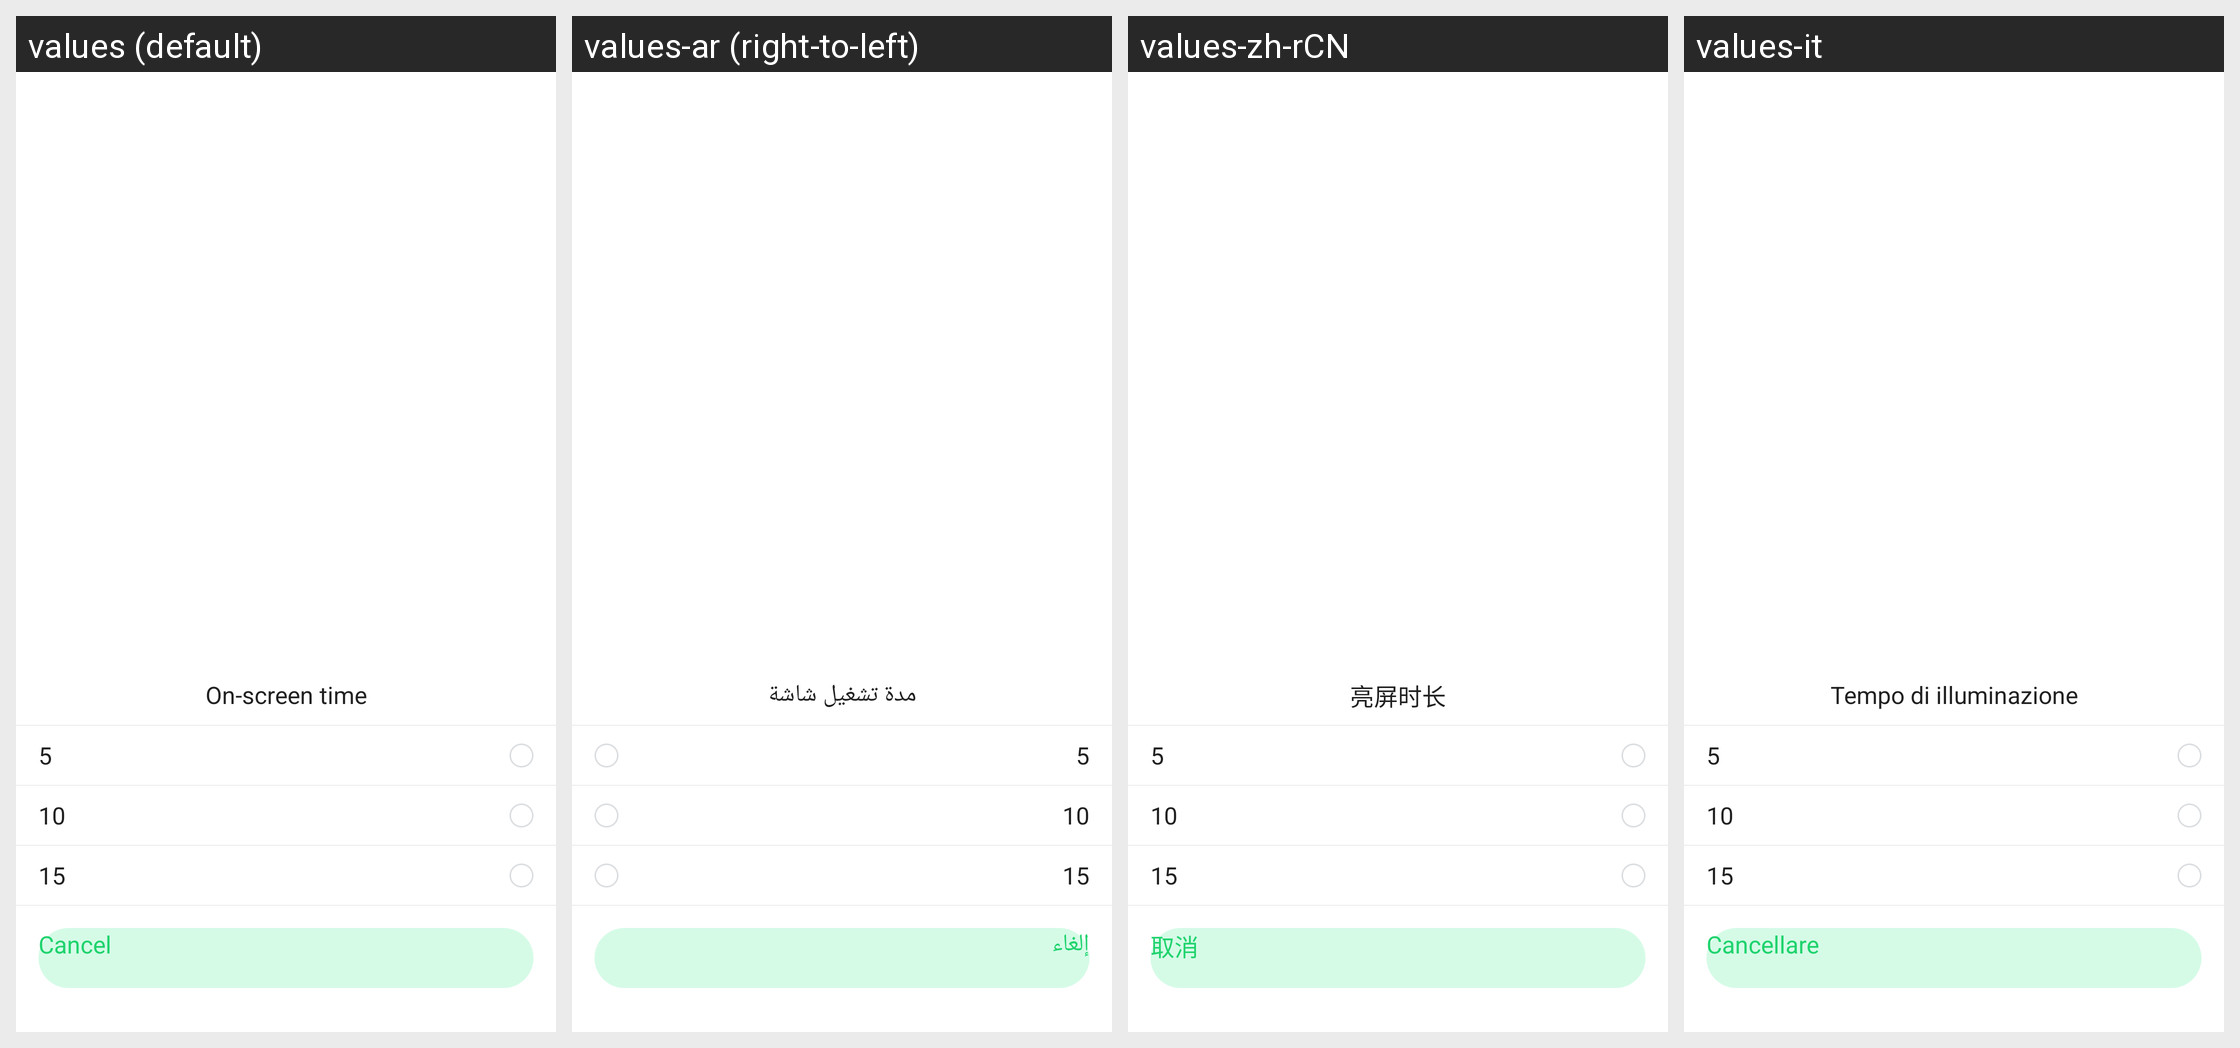

Here is an Android app screen in its default locale and in the app's own translations. Write out the translated-string differences for the strings that appear on this screen.
Android screen res/layout/off_screen_time_dialog.xml rendered under 4 locales, left to right: values (default), values-ar (right-to-left), values-zh-rCN, values-it. Device: Nexus 5 (rendered at 1080×1920; each locale shown at half size, 540×960, under a caption strip naming it); theme AppTheme.
Other locales in the repository, not shown: values-af, values-am, values-az, values-be, values-bg, values-bn, values-bs, values-ca, values-cs, values-da, values-de, values-el, values-en-rGB, values-es, values-es-rUS, values-et, values-eu, values-fa, values-fi, values-fr, values-fr-rCA, values-gl, values-gu, values-hi, values-hi-rIN, values-hr, values-hu, values-hy, values-in, values-is, values-iw, values-ja, values-ka, values-kk, values-km, values-kn, values-ko, values-ky, values-lo, values-lt, values-lv, values-mk, values-ml, values-mn, values-mr, values-ms, values-my, values-nb, values-ne, values-nl, values-pa, values-pl, values-pt, values-pt-rPT, values-ro, values-ru, values-si, values-sk, values-sl, values-sq, values-sr, values-sv, values-sw, values-ta, values-te, values-th, values-tl, values-tr, values-uk, values-ur, values-uz, values-vi, values-zh-rHK, values-zh-rMO, values-zh-rTW, values-zu.
Strings drawn on this screen, with the default value and each locale's value (text and hints the layout hard-codes, and strings that could not be matched under every locale, appear in the picture but are not listed):

off_screen_time
  values: On-screen time
  values-ar: مدة تشغيل شاشة
  values-zh-rCN: 亮屏时长
  values-it: Tempo di illuminazione

cancel
  values: Cancel
  values-ar: إلغاء
  values-zh-rCN: 取消
  values-it: Cancellare
